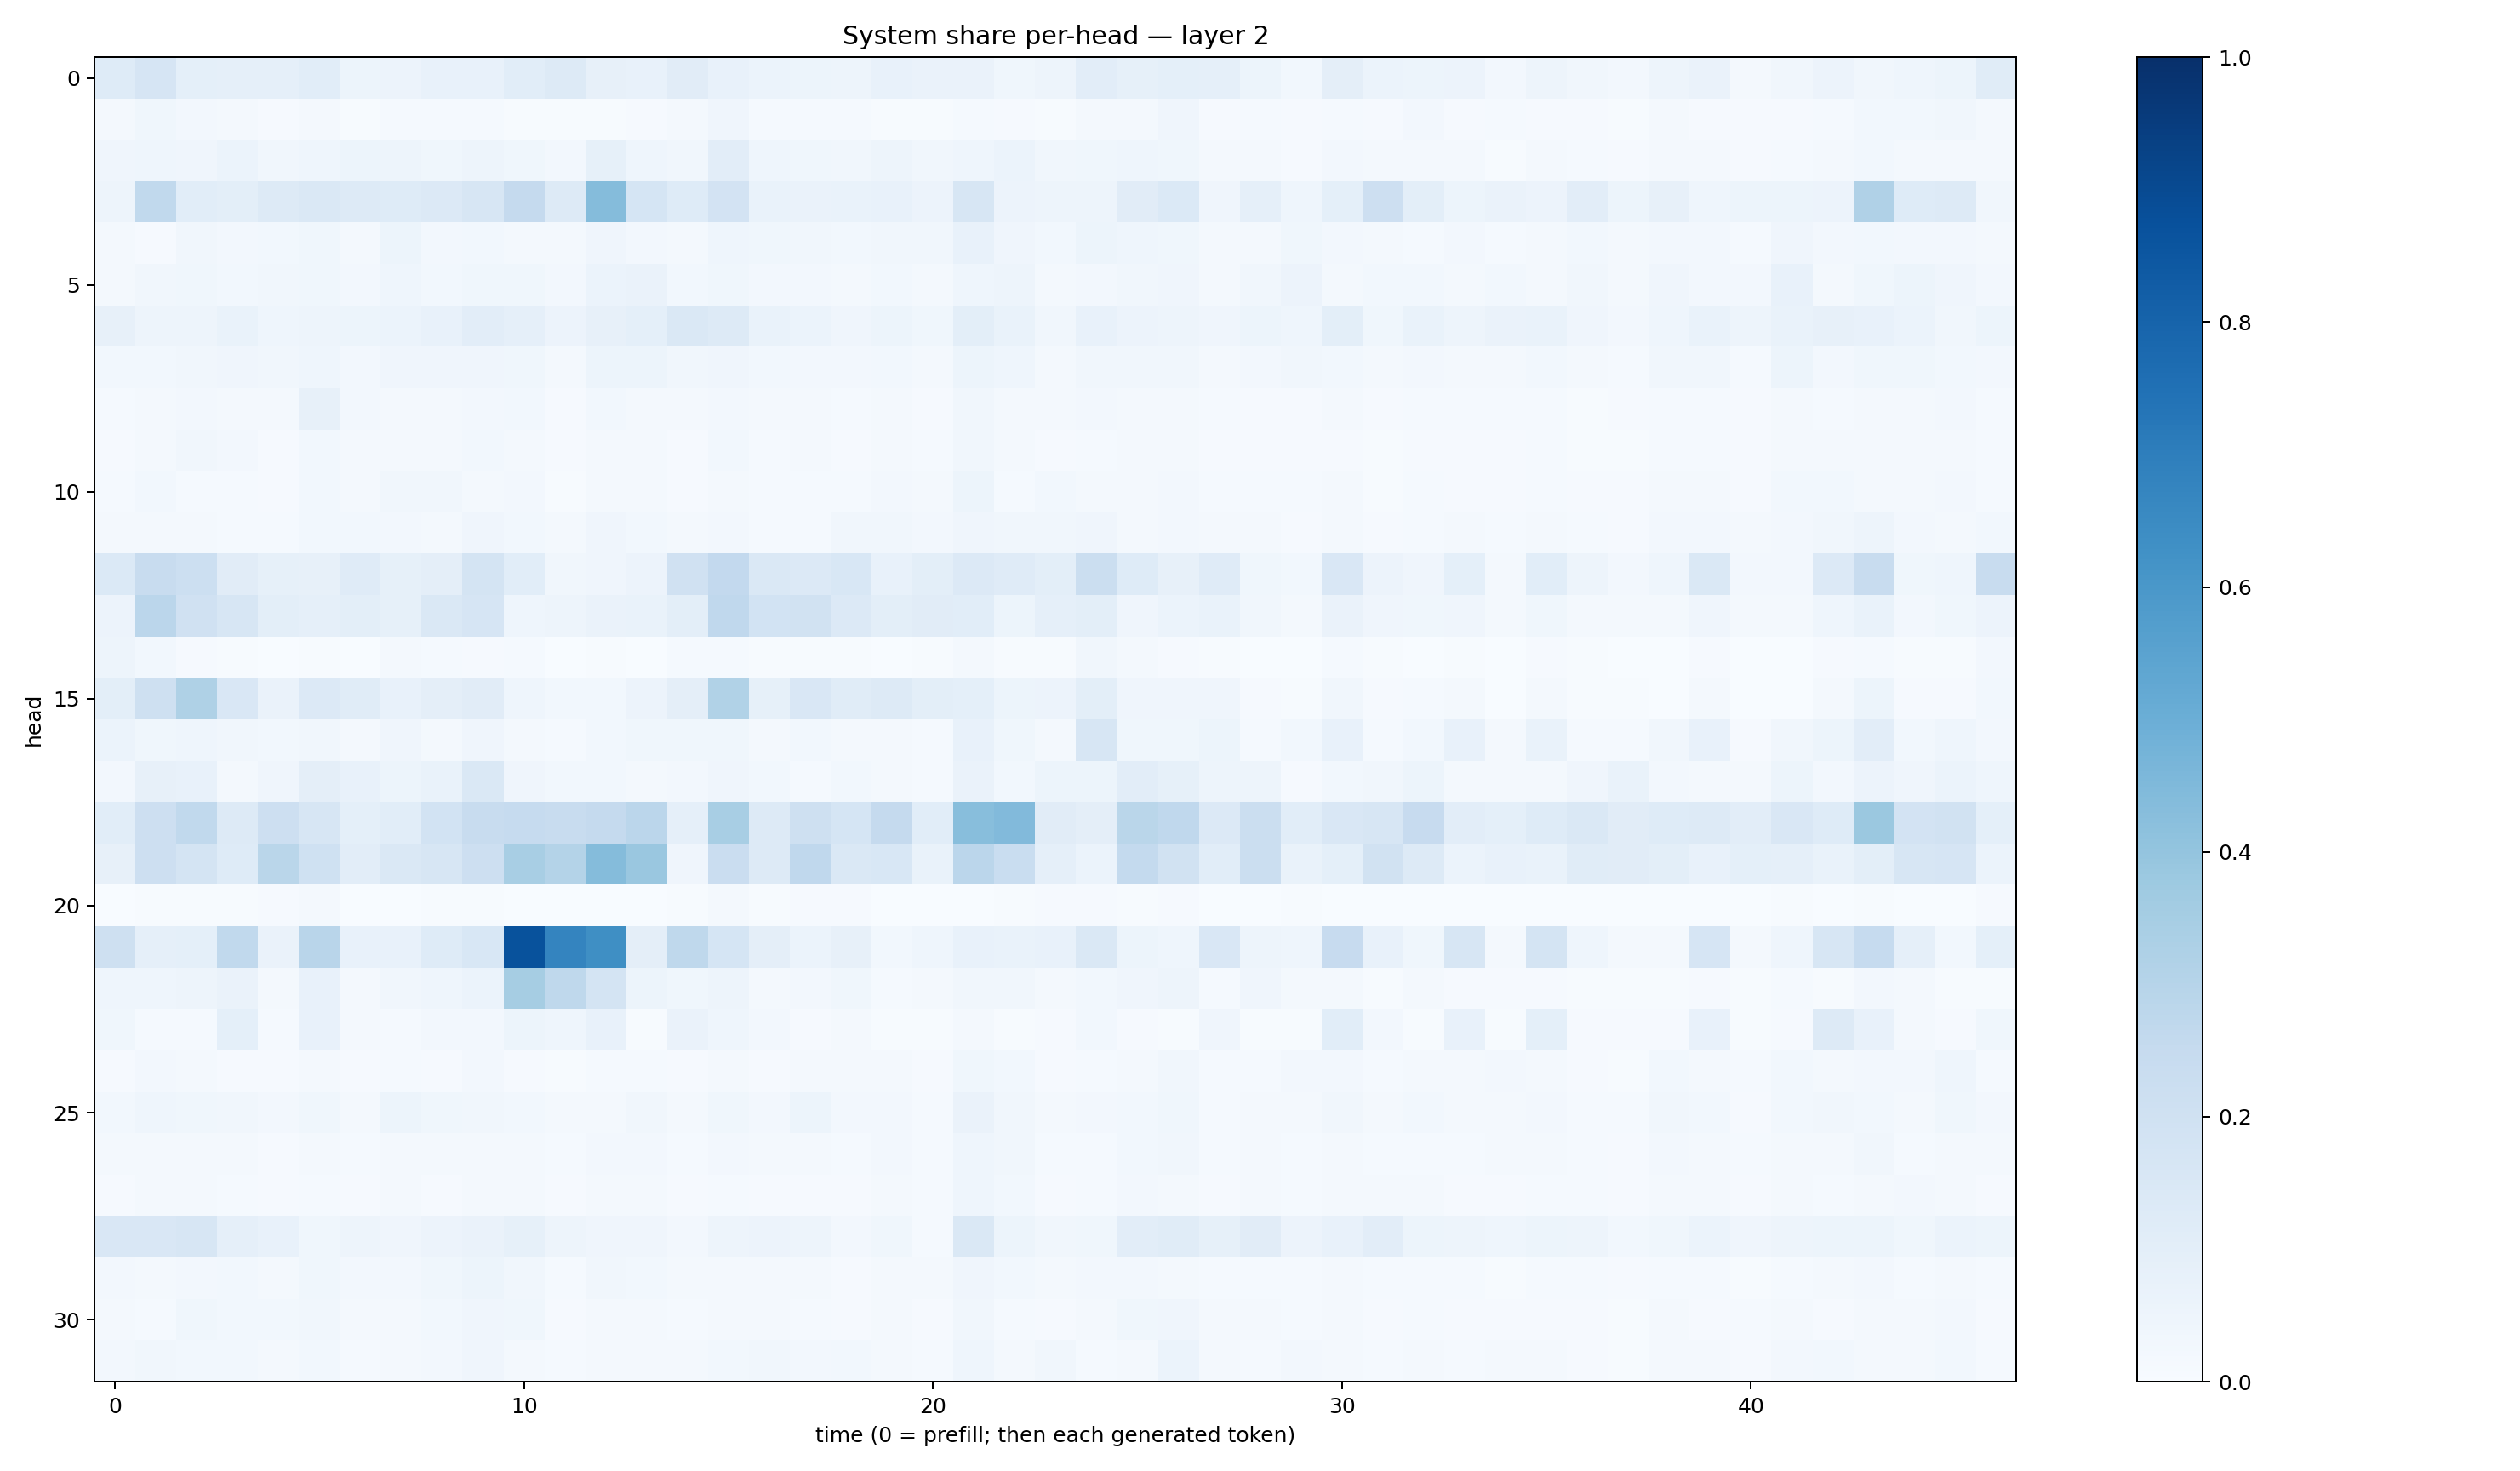

The table this chart was drawn from, first rows:
0.122903936, 0.16463481, 0.092990026, 0.087255955, 0.08639815, 0.10921196, 0.05155937, 0.05827647, 0.07378553, 0.075373664, 0.10874737, 0.12933104, 0.07968227, 0.07485389, 0.11081474, 0.07297325, 0.060862683, 0.054039016, 0.048198737, 0.07077661, 0.064215966, 0.06459412, 0.035231285, 0.04789965
0.01623, 0.03795, 0.02658, 0.02146, 0.01164, 0.01734, 0.006853, 0.01185, 0.01212, 0.01303, 0.007428, 0.004614, 0.006328, 0.01137, 0.01829, 0.04262, 0.01446, 0.01366, 0.01449, 0.007689, 0.007349, 0.01245, 0.009405, 0.006244
0.04225, 0.04385, 0.04236, 0.05996, 0.03467, 0.04412, 0.05174, 0.05031, 0.03794, 0.04942, 0.03619, 0.02616, 0.08308, 0.04641, 0.03268, 0.1018, 0.04388, 0.03822, 0.03209, 0.04859, 0.03228, 0.0455, 0.06183, 0.03361
0.05065, 0.2652, 0.1081, 0.09949, 0.1319, 0.148, 0.1296, 0.1222, 0.1362, 0.1614, 0.2507, 0.1274, 0.4355, 0.1717, 0.1213, 0.18, 0.07009, 0.0637, 0.06896, 0.07583, 0.05516, 0.1581, 0.05675, 0.04882
0.01783, 0.01095, 0.03287, 0.02567, 0.02961, 0.03653, 0.02176, 0.05099, 0.02718, 0.02786, 0.01788, 0.01717, 0.04167, 0.02588, 0.02136, 0.04319, 0.03672, 0.03275, 0.02938, 0.033, 0.03198, 0.07138, 0.04087, 0.02919
0.0207, 0.03214, 0.03672, 0.02957, 0.03138, 0.03632, 0.02548, 0.04643, 0.0275, 0.03718, 0.03841, 0.0248, 0.06189, 0.06574, 0.02908, 0.03555, 0.02509, 0.0247, 0.02115, 0.02857, 0.01792, 0.044, 0.04911, 0.02049
0.0791, 0.04836, 0.0486, 0.06872, 0.04423, 0.05037, 0.0516, 0.06063, 0.07739, 0.1043, 0.0869, 0.05638, 0.07968, 0.09212, 0.144, 0.1324, 0.06869, 0.05922, 0.04233, 0.05304, 0.03784, 0.1001, 0.06756, 0.03482
0.02853, 0.03051, 0.03428, 0.04074, 0.03256, 0.04492, 0.02557, 0.0427, 0.04063, 0.04278, 0.0375, 0.02316, 0.05399, 0.05343, 0.03499, 0.04244, 0.03083, 0.024, 0.02564, 0.02958, 0.01951, 0.05324, 0.04405, 0.02328
0.01332, 0.02142, 0.02417, 0.02332, 0.01613, 0.08036, 0.02657, 0.02287, 0.02281, 0.02441, 0.02942, 0.008928, 0.02828, 0.02037, 0.01583, 0.0272, 0.02249, 0.01717, 0.0137, 0.01605, 0.008879, 0.03371, 0.01883, 0.01637
0.009109, 0.01713, 0.0329, 0.02409, 0.01131, 0.03026, 0.01567, 0.01977, 0.01816, 0.02994, 0.01596, 0.01075, 0.01647, 0.0199, 0.008159, 0.02932, 0.01376, 0.01594, 0.01161, 0.01836, 0.01516, 0.03266, 0.01841, 0.009499
0.01334, 0.03048, 0.01272, 0.01199, 0.008776, 0.03021, 0.01945, 0.0327, 0.03363, 0.01977, 0.02528, 0.007601, 0.02158, 0.01795, 0.01096, 0.0193, 0.01264, 0.01475, 0.0129, 0.0263, 0.01577, 0.05365, 0.01482, 0.02957
0.01823, 0.01791, 0.01858, 0.01453, 0.01329, 0.02937, 0.03011, 0.02387, 0.01627, 0.04263, 0.02931, 0.02127, 0.04146, 0.03057, 0.02001, 0.02456, 0.01407, 0.01223, 0.03374, 0.03397, 0.02412, 0.04054, 0.0338, 0.03278
0.1376, 0.2401, 0.2163, 0.1112, 0.08332, 0.08074, 0.1198, 0.08399, 0.09659, 0.179, 0.1072, 0.03513, 0.04259, 0.05859, 0.1957, 0.2578, 0.1458, 0.1363, 0.154, 0.07729, 0.1003, 0.1367, 0.1199, 0.09937
0.05825, 0.2841, 0.1957, 0.1574, 0.09914, 0.08698, 0.09795, 0.08267, 0.1481, 0.1662, 0.04407, 0.04722, 0.0631, 0.06866, 0.09776, 0.268, 0.1862, 0.188, 0.1353, 0.09948, 0.1097, 0.1074, 0.05336, 0.08766
0.04945, 0.02778, 0.007976, 0.004986, 0.003201, 0.005351, 0.003702, 0.02016, 0.01275, 0.009105, 0.01196, 0.002941, 0.005116, 0.003122, 0.0135, 0.01415, 0.007512, 0.004869, 0.004493, 0.003407, 0.004374, 0.01917, 0.004645, 0.006204
0.09938, 0.2058, 0.3205, 0.1486, 0.0652, 0.1366, 0.1148, 0.07798, 0.09531, 0.1097, 0.04316, 0.0275, 0.03099, 0.05761, 0.09683, 0.3146, 0.08451, 0.1514, 0.1142, 0.1259, 0.1011, 0.09066, 0.05348, 0.05478
0.06048, 0.0367, 0.04337, 0.03346, 0.0294, 0.03463, 0.02213, 0.0418, 0.02213, 0.03983, 0.02181, 0.01429, 0.03084, 0.03854, 0.03589, 0.03687, 0.01878, 0.03011, 0.02112, 0.0225, 0.01358, 0.072, 0.03865, 0.02055
0.026, 0.08144, 0.07107, 0.01964, 0.04054, 0.09571, 0.07791, 0.05161, 0.06699, 0.1435, 0.04058, 0.0288, 0.0299, 0.02116, 0.02349, 0.04101, 0.02874, 0.01448, 0.03109, 0.01571, 0.01487, 0.06316, 0.0311, 0.05197
0.1064, 0.2117, 0.2641, 0.1315, 0.2117, 0.1607, 0.09315, 0.106, 0.1836, 0.2418, 0.249, 0.2381, 0.2524, 0.2846, 0.08844, 0.3432, 0.1267, 0.2081, 0.17, 0.2539, 0.1059, 0.4282, 0.443, 0.1119
0.07898, 0.2132, 0.1796, 0.1229, 0.2854, 0.202, 0.1041, 0.1469, 0.1634, 0.2133, 0.3415, 0.3052, 0.4351, 0.3849, 0.04004, 0.2273, 0.1263, 0.2669, 0.1473, 0.1559, 0.06816, 0.2813, 0.2319, 0.0894
0.003654, 0.005916, 0.004238, 0.006844, 0.008138, 0.01934, 0.00367, 0.003442, 0.005463, 0.005557, 0.001481, 0.002726, 0.003058, 0.002196, 0.007061, 0.01611, 0.005298, 0.01104, 0.009503, 0.001164, 0.001825, 0.003428, 0.00528, 0.009082
0.2034, 0.08835, 0.09342, 0.264, 0.06527, 0.2923, 0.07469, 0.07322, 0.1224, 0.1549, 0.8708, 0.6728, 0.6343, 0.09482, 0.2699, 0.1688, 0.09589, 0.06212, 0.07857, 0.03058, 0.0433, 0.0738, 0.06802, 0.07055
0.04661, 0.04314, 0.04889, 0.06279, 0.01629, 0.07262, 0.0208, 0.03441, 0.04653, 0.06166, 0.3506, 0.2722, 0.1765, 0.05134, 0.03674, 0.04746, 0.01829, 0.0251, 0.03585, 0.01352, 0.01793, 0.03423, 0.03381, 0.01998
0.03794, 0.01503, 0.01473, 0.0926, 0.01526, 0.07756, 0.01569, 0.01272, 0.02571, 0.02452, 0.05174, 0.04468, 0.07451, 0.006753, 0.06321, 0.04375, 0.02423, 0.00939, 0.01612, 0.004385, 0.006762, 0.01856, 0.006441, 0.008683
0.01099, 0.02478, 0.01752, 0.01007, 0.009074, 0.01693, 0.01161, 0.01338, 0.01077, 0.02595, 0.01146, 0.006947, 0.014, 0.01389, 0.00924, 0.01791, 0.008114, 0.01572, 0.01711, 0.01627, 0.008736, 0.03811, 0.02741, 0.009485
0.03091, 0.04345, 0.03668, 0.033, 0.02699, 0.03671, 0.02319, 0.05281, 0.03752, 0.03193, 0.02762, 0.01656, 0.02198, 0.03348, 0.02108, 0.03873, 0.02371, 0.05387, 0.0269, 0.02432, 0.01275, 0.06407, 0.03181, 0.01817
0.0171, 0.0171, 0.01836, 0.01772, 0.01138, 0.02044, 0.01252, 0.02012, 0.01873, 0.01932, 0.01584, 0.01211, 0.02418, 0.02355, 0.01294, 0.02526, 0.01604, 0.01843, 0.01336, 0.0243, 0.01385, 0.04308, 0.03177, 0.01277
0.008665, 0.01988, 0.01888, 0.01389, 0.01094, 0.01479, 0.0111, 0.01616, 0.009891, 0.01573, 0.01813, 0.01077, 0.01746, 0.01891, 0.008726, 0.0138, 0.008677, 0.01137, 0.009228, 0.0208, 0.01451, 0.04631, 0.03086, 0.00998
0.1522, 0.1487, 0.1579, 0.08916, 0.07252, 0.03564, 0.05003, 0.04004, 0.05807, 0.06311, 0.08301, 0.04777, 0.04137, 0.04099, 0.0242, 0.04825, 0.058, 0.04887, 0.02392, 0.03657, 0.01433, 0.148, 0.05424, 0.03392
0.02445, 0.0164, 0.02719, 0.02816, 0.02075, 0.03899, 0.02497, 0.02537, 0.03897, 0.05261, 0.03514, 0.01551, 0.03182, 0.02844, 0.02269, 0.01754, 0.01936, 0.02054, 0.01, 0.02177, 0.01709, 0.04114, 0.02735, 0.01722
0.02197, 0.01537, 0.03602, 0.02888, 0.02817, 0.03235, 0.01974, 0.02147, 0.02921, 0.04212, 0.03602, 0.01092, 0.01578, 0.0208, 0.01419, 0.01582, 0.01689, 0.0152, 0.00922, 0.01888, 0.0106, 0.03389, 0.01538, 0.01102
0.02398, 0.03347, 0.02962, 0.03039, 0.01942, 0.02943, 0.01177, 0.01691, 0.02493, 0.04077, 0.01619, 0.01473, 0.02186, 0.02226, 0.01645, 0.02753, 0.03276, 0.02628, 0.03074, 0.01934, 0.01438, 0.0457, 0.01993, 0.03471
